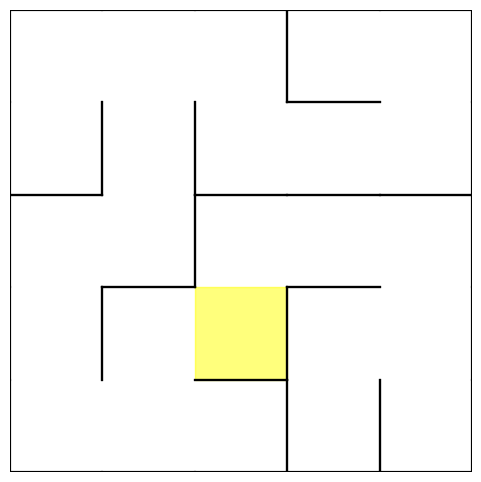

The script that saved this image:
import random
import matplotlib.pyplot as plt
import matplotlib.animation as animation
from collections import deque

# ---------------------------------------------------------
# Maze configuration
# ---------------------------------------------------------
ROWS, COLS = 5, 5
CELL_SIZE_CM = 30

DIRS = {
    "up": (-1, 0),
    "down": (1, 0),
    "left": (0, -1),
    "right": (0, 1)
}

OPPOSITE = {"up": "down", "down": "up", "left": "right", "right": "left"}


# ---------------------------------------------------------
# Maze creation
# ---------------------------------------------------------
def empty_maze():
    return [[{"up": True, "down": True, "left": True, "right": True}
             for _ in range(COLS)] for _ in range(ROWS)]


def generate_maze(r, c, visited, maze):
    visited.add((r, c))
    directions = list(DIRS.keys())
    random.shuffle(directions)

    for d in directions:
        dr, dc = DIRS[d]
        nr, nc = r + dr, c + dc

        if 0 <= nr < ROWS and 0 <= nc < COLS and (nr, nc) not in visited:
            maze[r][c][d] = False
            maze[nr][nc][OPPOSITE[d]] = False
            generate_maze(nr, nc, visited, maze)


# ---------------------------------------------------------
# Robot exploration with explicit backtracking (1-step moves)
# ---------------------------------------------------------
def explore_maze_with_backtracking(start_r, start_c, maze):
    visited = set()
    path = []

    stack = [(start_r, start_c)]
    visited.add((start_r, start_c))
    path.append((start_r, start_c))

    while stack:
        r, c = stack[-1]

        # Find unvisited neighbors
        neighbors = []
        for d in DIRS:
            if not maze[r][c][d]:
                dr, dc = DIRS[d]
                nr, nc = r + dr, c + dc
                if (nr, nc) not in visited:
                    neighbors.append((nr, nc))

        if neighbors:
            nr, nc = neighbors[0]
            stack.append((nr, nc))
            visited.add((nr, nc))
            path.append((nr, nc))  # one-step move
        else:
            stack.pop()
            if stack:
                back_r, back_c = stack[-1]
                path.append((back_r, back_c))  # one-step backtrack

    return path, visited


# ---------------------------------------------------------
# BFS shortest path between two cells
# ---------------------------------------------------------
def shortest_path(maze, start, goal):
    queue = deque([start])
    parent = {start: None}
    visited = {start}

    while queue:
        r, c = queue.popleft()

        if (r, c) == goal:
            break

        for d in DIRS:
            if not maze[r][c][d]:
                dr, dc = DIRS[d]
                nr, nc = r + dr, c + dc
                if (nr, nc) not in visited:
                    visited.add((nr, nc))
                    parent[(nr, nc)] = (r, c)
                    queue.append((nr, nc))

    # Reconstruct path
    path = []
    cur = goal
    while cur is not None:
        path.append(cur)
        cur = parent[cur]
    return list(reversed(path))


# ---------------------------------------------------------
# MAIN LOGIC
# ---------------------------------------------------------
maze = empty_maze()

start = (random.randint(0, ROWS - 1), random.randint(0, COLS - 1))
target = (random.randint(0, ROWS - 1), random.randint(0, COLS - 1))
while target == start:
    target = (random.randint(0, ROWS - 1), random.randint(0, COLS - 1))

generate_maze(start[0], start[1], set(), maze)

# 1. Explore entire maze (with backtracking)
exploration_path, visited_cells = explore_maze_with_backtracking(start[0], start[1], maze)

# 2. Ensure ALL cells were explored before going to target
if len(visited_cells) != ROWS * COLS:
    raise RuntimeError("Robot did NOT explore all cells before heading to target!")

# 3. Only AFTER full exploration, move to target
current_pos = exploration_path[-1]
to_target_path = shortest_path(maze, current_pos, target)

# Avoid duplicating the last position
if to_target_path and to_target_path[0] == current_pos:
    to_target_path = to_target_path[1:]

# 4. Final robot path (exploration + goal)
full_path = exploration_path + to_target_path


# ---------------------------------------------------------
# Animation setup
# ---------------------------------------------------------
fig, ax = plt.subplots(figsize=(6, 6))

robot_dot, = ax.plot([], [], "ro", markersize=10)
path_line, = ax.plot([], [], "b-", linewidth=2)

line_x, line_y = [], []


def draw_maze():
    for r in range(ROWS):
        for c in range(COLS):
            x, y = c, ROWS - r - 1

            if maze[r][c]["up"]:
                ax.plot([x, x+1], [y+1, y+1], color="black")
            if maze[r][c]["down"]:
                ax.plot([x, x+1], [y, y], color="black")
            if maze[r][c]["left"]:
                ax.plot([x, x], [y, y+1], color="black")
            if maze[r][c]["right"]:
                ax.plot([x+1, x+1], [y, y+1], color="black")

    # highlight target cell
    tx, ty = target[1], ROWS - target[0] - 1
    ax.add_patch(plt.Rectangle((tx, ty), 1, 1, color="yellow", alpha=0.3))


def init():
    draw_maze()
    ax.set_xlim(0, COLS)
    ax.set_ylim(0, ROWS)
    ax.set_aspect("equal")
    ax.axis("off")
    return robot_dot, path_line


def update(frame):
    r, c = full_path[frame]
    x = c + 0.5
    y = ROWS - r - 1 + 0.5

    robot_dot.set_data(x, y)

    line_x.append(x)
    line_y.append(y)
    path_line.set_data(line_x, line_y)

    return robot_dot, path_line


ani = animation.FuncAnimation(
    fig, update, frames=len(full_path),
    init_func=init, interval=400, blit=True
)

plt.show()

# Optional: total physical distance travelled
total_distance_cm = (len(full_path) - 1) * CELL_SIZE_CM
print("Start:", start)
print("Target:", target)
print("Number of steps:", len(full_path) - 1)
print("Approximate distance travelled:", total_distance_cm, "cm")
